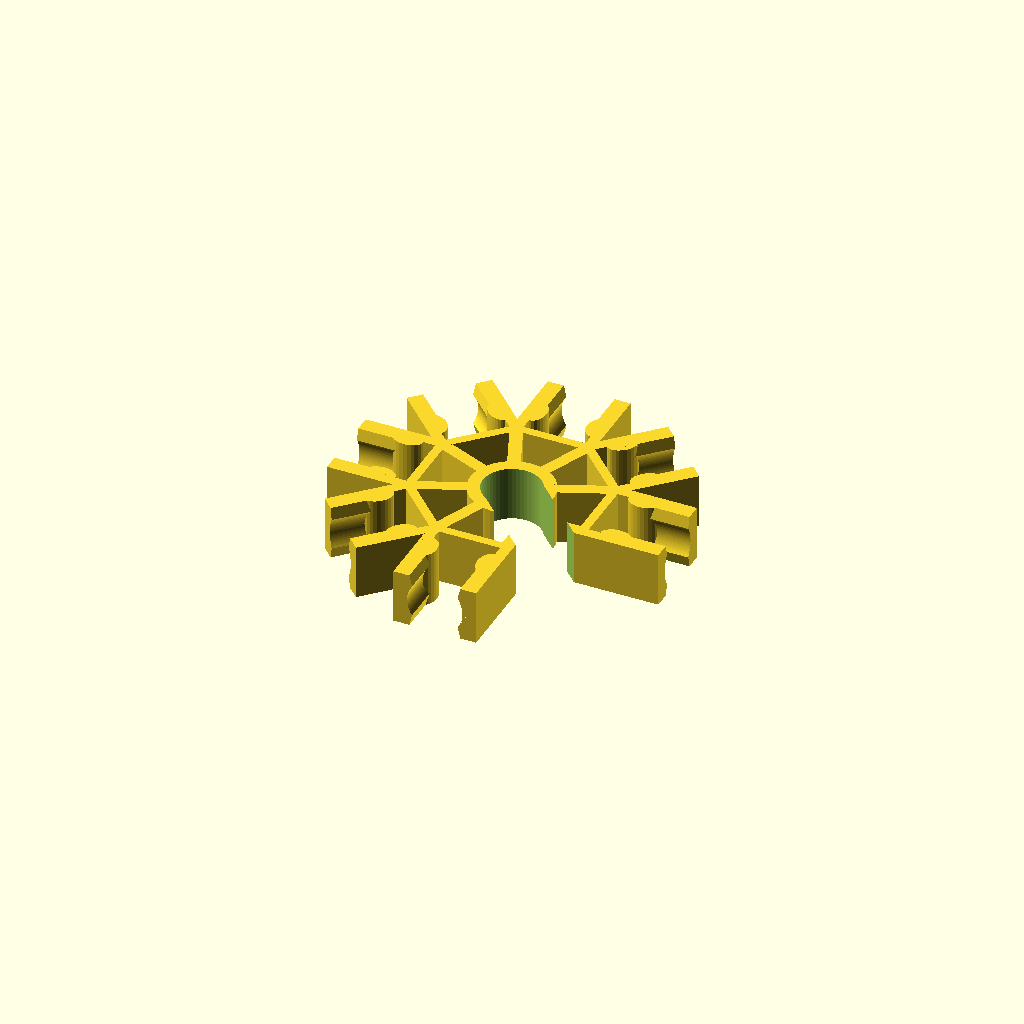
Cell 1 — every parameter at its default value.
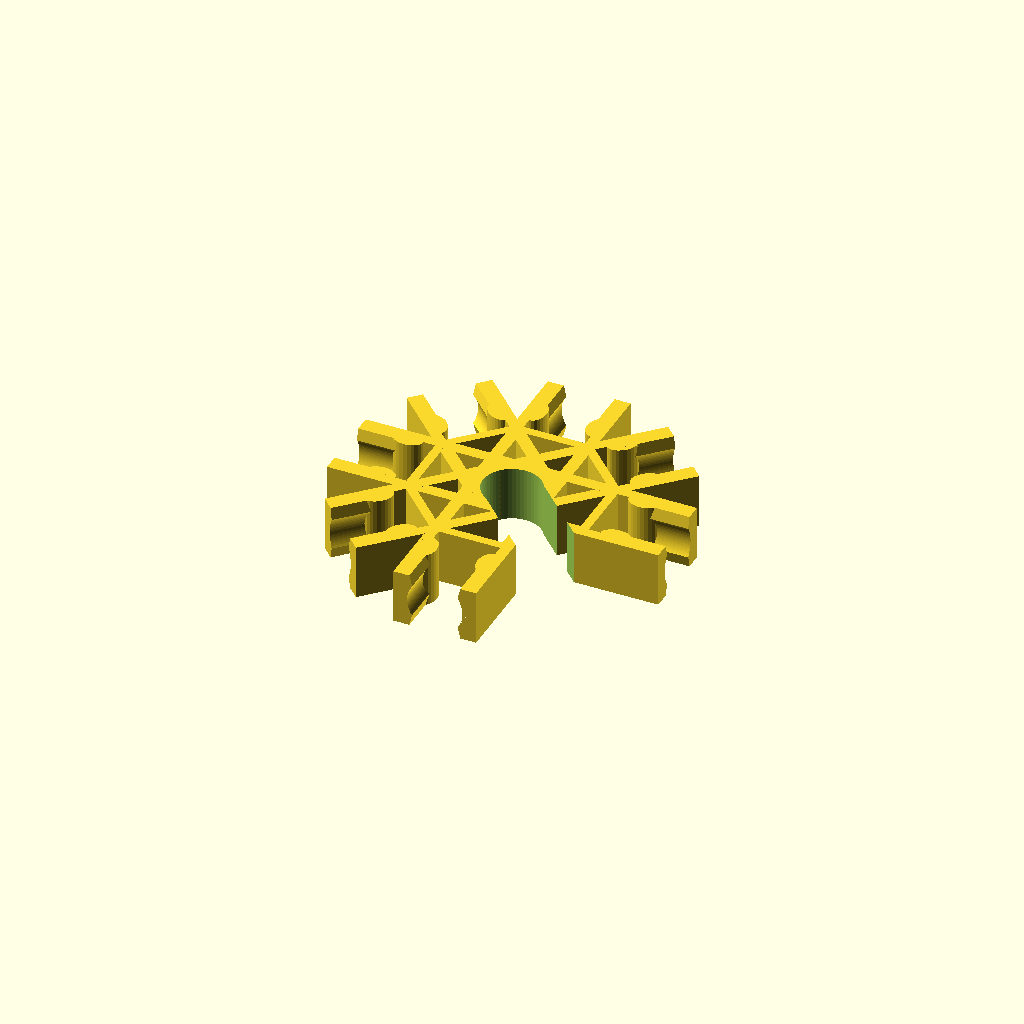
Cell 2: the same model with _a = 810.
All cells are drawn from one camera (rotation 55°, 0°, 25°, orthographic, colour scheme Cornfield), so only the parameter changes between them.
OpenSCAD source file parts/meshes/scad/connector-7way-blue-v1.scad:
// K'NEX Blue 7-Way 3D Connector
// 7 planar arms + 1 interlocking slot to combine two connectors
include <lib/knex_lib.scad>
$fn = 72;

_a = 405;  // 360+45 for tab logic

translate([0, 0, -6.16/2])
rotate([0, 0, 180]) // Globally flip so the first arm points right (+X)
difference() {
    union() {
        ConnectorCenter(6.16, 1.4);

        // 7 planar arms at 45° spacing (0°, 45°, 90°, 135°, 180°, 225°, 270°)
        for (i = [1:7]) {
            rotate([0, 0, (i-1) * 45])
            translate([_arm_offset, 0, 0])
            ConnectorEnd(i, 7, _a);
        }
    }
    
    // The interlocking slot at 315° (exactly in the middle of the empty space)
    // Cut from the center outwards to allow another connector to slide in.
    // Since there is a global 180 deg rotation, to make the slot point at 315 deg,
    // the cut here must be pointed at 135 deg (315 - 180).
    rotate([0, 0, 135])
    translate([0, -6.35/2, -1])
    cube([15, 6.35, 10]);
}
Parameter table extracted from the source (name, type, default, range or options):
_a: number, default 405
